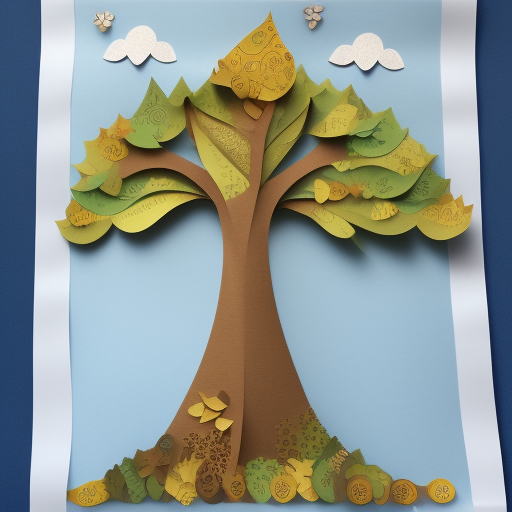
Generation parameters embedded in this image by AUTOMATIC1111 Stable Diffusion web UI or a fork of it (Forge, ...) (PNG 'parameters' text chunk):
Side view paper applique tree fantasy
Steps: 20, Sampler: Euler a, CFG scale: 7, Seed: 2544635796, Size: 512x512, Model hash: 3e777936f8, Model: seek_art_mega_v1